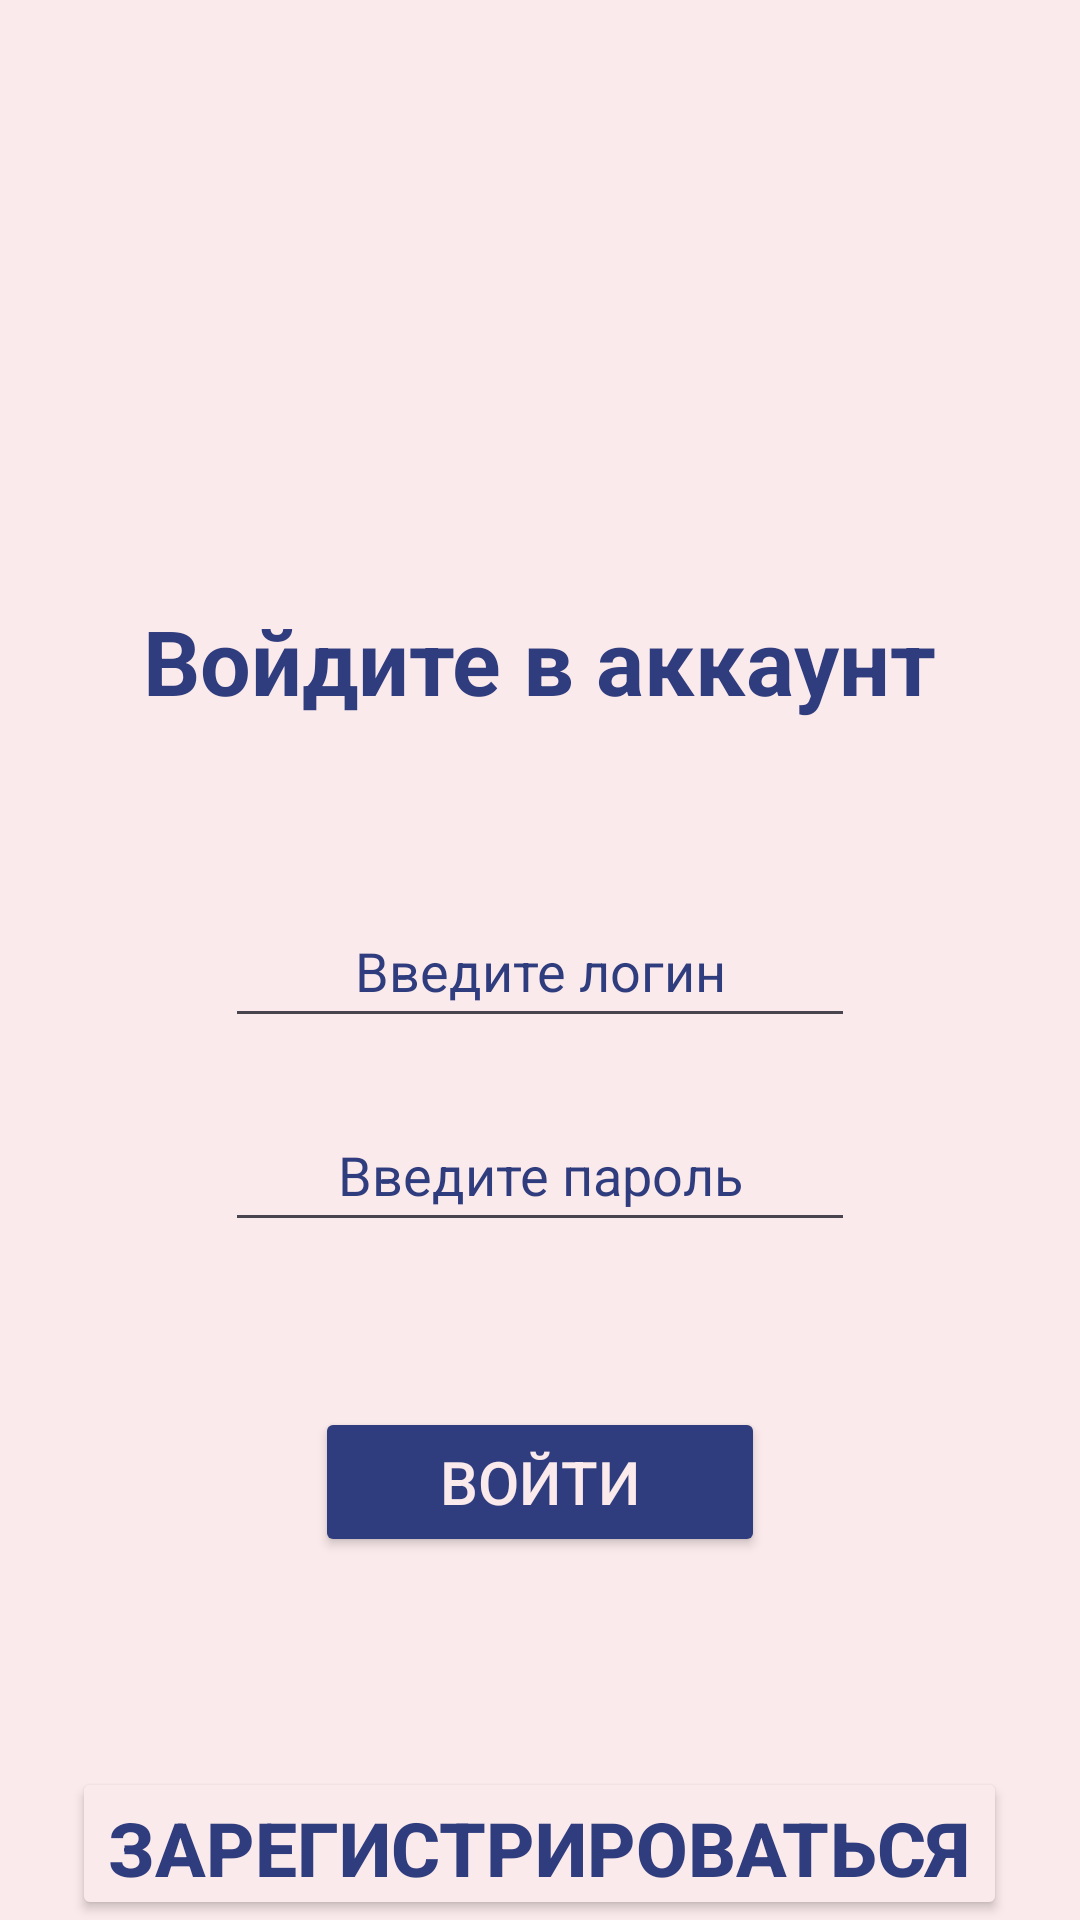

The Android layout XML behind this screen, and the referenced resources:
<!-- AndroidManifest.xml: application theme Theme.Courcework -->
<!-- res/layout/activity_main.xml -->
<?xml version="1.0" encoding="utf-8"?>
<LinearLayout xmlns:android="http://schemas.android.com/apk/res/android"
    xmlns:app="http://schemas.android.com/apk/res-auto"
    xmlns:tools="http://schemas.android.com/tools"
    android:layout_width="match_parent"
    android:layout_height="match_parent"
    android:background="@color/colorBack"
    android:orientation="vertical"
    tools:context=".MainActivity">

    <TextView
        android:id="@+id/textGreeting"
        android:layout_width="wrap_content"
        android:layout_height="45dp"
        android:layout_gravity="center_horizontal"
        android:layout_marginTop="200dp"
        android:text="@string/greetings"
        android:textColor="@color/colorText"
        android:textSize="30sp"
        android:textStyle="bold" />

    <EditText
        android:id="@+id/textLogin"
        android:layout_width="210dp"
        android:layout_height="48dp"
        android:layout_gravity="center_horizontal"
        android:layout_marginTop="53dp"
        android:ems="10"
        android:hint="@string/textLogin"
        android:inputType="text"
        android:textAlignment="center"
        android:textColor="@color/colorText"
        android:textColorHint="@color/colorText" />

    <EditText
        android:id="@+id/textPassword"
        android:layout_width="210dp"
        android:layout_height="48dp"
        android:layout_gravity="center_horizontal"
        android:layout_marginTop="20dp"
        android:ems="10"
        android:hint="@string/textPassword"
        android:inputType="textPassword"
        android:textAlignment="center"
        android:textColor="@color/colorText"
        android:textColorHint="@color/colorText" />

    <Button
        android:id="@+id/buttonLog"
        android:layout_width="150dp"
        android:layout_height="50dp"
        android:layout_gravity="center_horizontal"
        android:layout_marginTop="55dp"
        android:backgroundTint="@color/colorText"
        android:text="@string/textButtonLog"
        android:textColor="@color/colorBack"
        android:textSize="20sp" />

    <Button
        android:id="@+id/textSwitch"
        android:layout_width="wrap_content"
        android:layout_height="wrap_content"
        android:layout_gravity="center_horizontal"
        android:layout_marginTop="70dp"
        android:backgroundTint="@color/colorBack"
        android:text="@string/textButtonReg"
        android:textColor="@color/colorText"
        android:textSize="25sp"
        android:textStyle="bold" />
</LinearLayout>
<!-- resources referenced by this layout -->
<resources>
  <color name="colorBack">#FBEAEB</color>
  <color name="colorText">#2F3C7E</color>
  <string name="greetings">Войдите в аккаунт</string>
  <string name="textButtonLog">Войти</string>
  <string name="textButtonReg">Зарегистрироваться</string>
  <string name="textLogin">Введите логин</string>
  <string name="textPassword">Введите пароль</string>
  <style name="Theme.Courcework" parent="Base.Theme.Courcework" />
  <style name="Base.Theme.Courcework" parent="Theme.Material3.DayNight.NoActionBar">
          
          <item name="android:statusBarColor">@color/colorText</item>
      </style>
</resources>
